18-way image classification set "coffee_dataset" from GitHub (jujup1t3r/CoFFee); label vocabulary: broken, defect damage, dry cherry, floater, foreign matter, full black, full sour, fungus damage, good, husk, immature, parchment, partial black, partial sour, severe insect damage, shell, slight insect damage, withered.

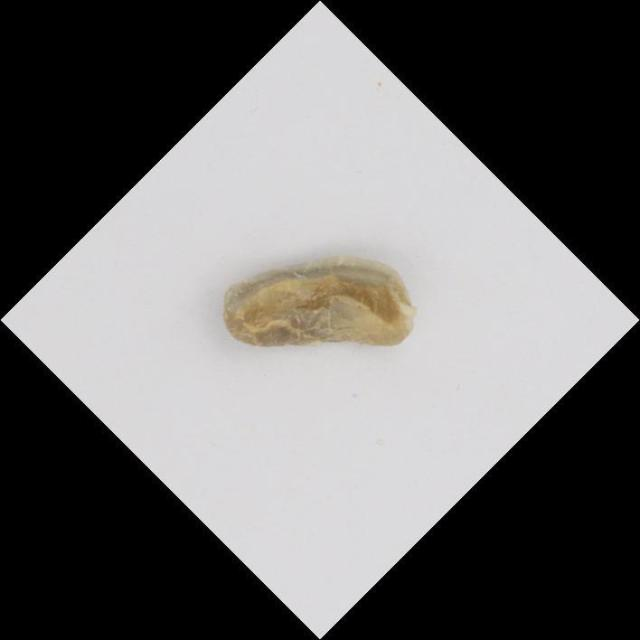
Label: shell

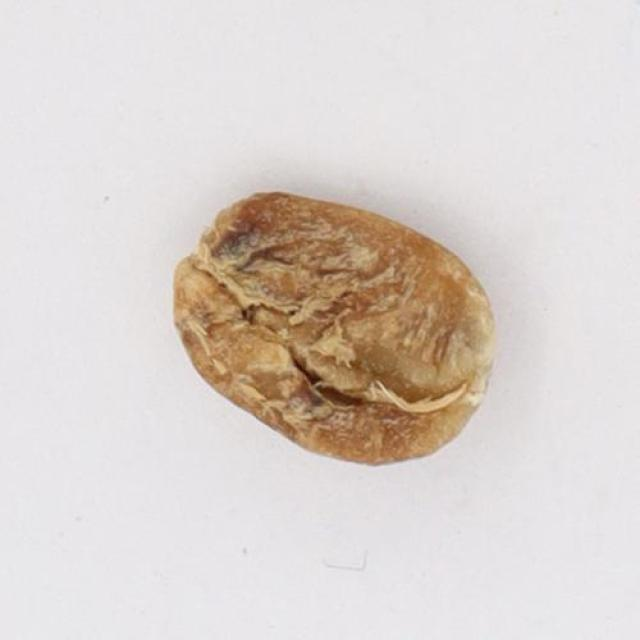
Label: full sour

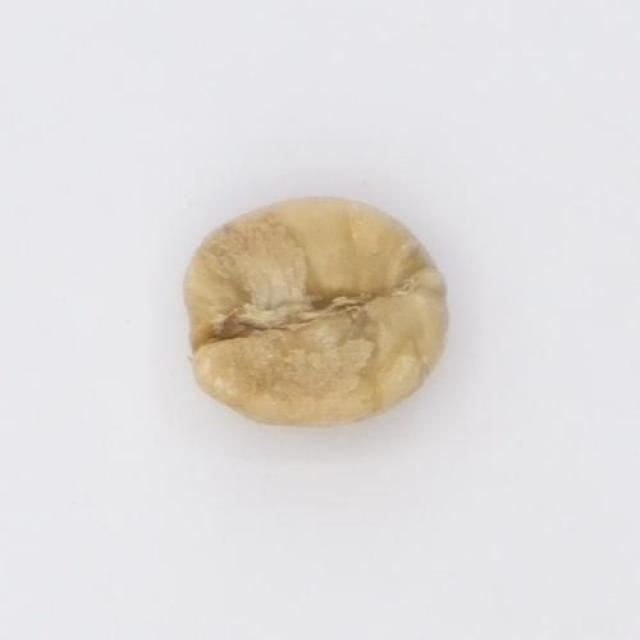
Label: partial sour

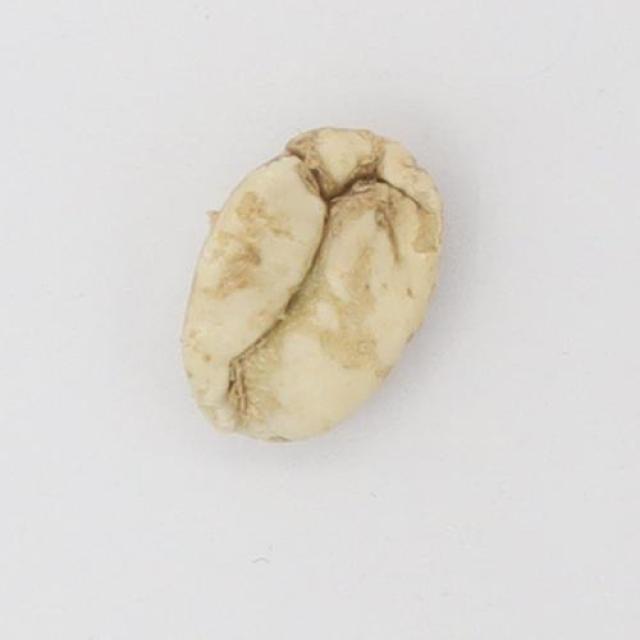
Label: floater

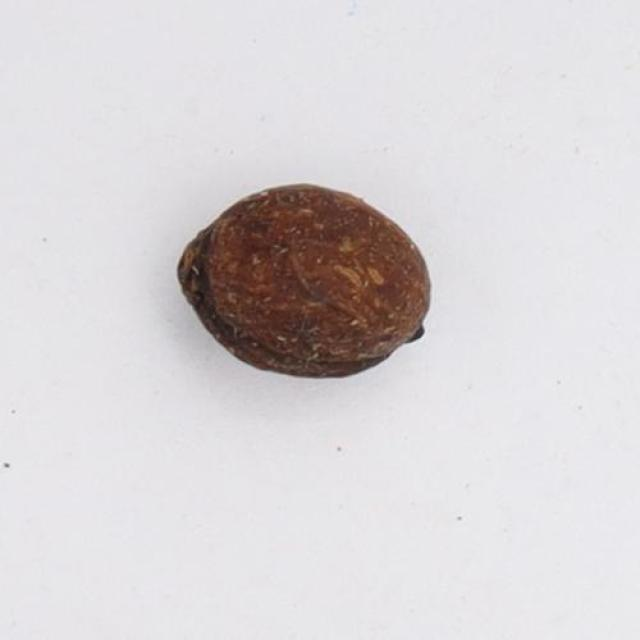
Label: dry cherry

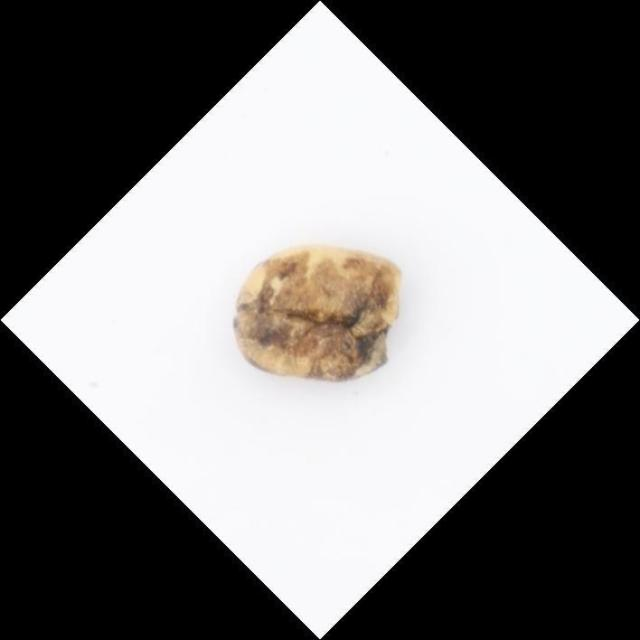
Label: partial black
